Run: headless pygame with SDL's dummy video driver; simulated clock (each Clock.tick advances the game by its frame time, no real sleeping); random seed 0; keys injected as events and as key.get_pressed() state; mouse plan: one left click at the window centre at the start of phase 2, then a move to the lower-right quarter at the start of phase 3.
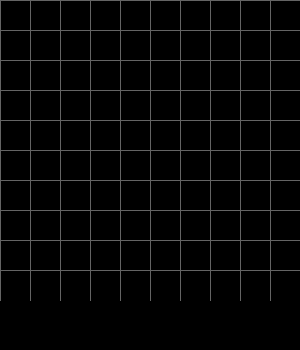
Frame 1 of 4 · flips 1–60 · no input
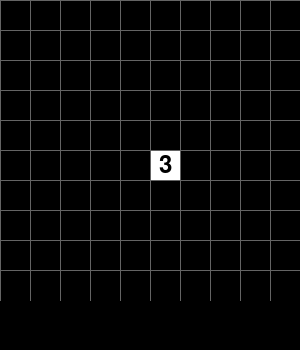
Frame 2 of 4 · flips 61–180 · clicked the window centre · tapped SPACE, RETURN · held RIGHT (→), D
Frame 3 of 4 · flips 181–300 · moved the mouse to the lower-right quarter · held DOWN (↓), S · screen unchanged from frame 2, image omitted
Frame 4 of 4 · flips 301–420 · held LEFT (←), A, UP (↑), W · screen unchanged from frame 3, image omitted

The pygame program that drew these frames:

import pygame
import sys
import random

# Constants
SCREEN_WIDTH = 300
SCREEN_HEIGHT = 300
RESTART_OFFSET = 50

CELL_SIZE = 30
ROWS = SCREEN_HEIGHT // CELL_SIZE
COLS = SCREEN_WIDTH // CELL_SIZE
NUM_BOMBS = 20

WHITE = (255, 255, 255)
BLACK = (0, 0, 0)
GRAY = (100, 100, 100)
RED = (255, 0, 0)
GREEN = (0, 255, 0)
BUTTON_COLOR = (70, 130, 180)

EMPTY = 0
BOMB = 1
REVEALED = 2
FLAGGED = 3


class Minesweeper:
    def __init__(self, rows=ROWS, cols=COLS, nbombs=NUM_BOMBS):
        self.rows = rows
        self.cols = cols
        self.nbombs = nbombs
        pygame.init()
        self.screen = pygame.display.set_mode(
            (self.cols * CELL_SIZE, self.rows * CELL_SIZE + RESTART_OFFSET)
        )
        pygame.display.set_caption("Minesweeper")
        self.clock = pygame.time.Clock()
        self.init_assets()

    def init_assets(self):
        self.board = [[EMPTY for _ in range(self.cols)] for _ in range(self.rows)]
        self.revealed = [[False for _ in range(self.cols)] for _ in range(self.rows)]
        self.place_bombs()
        self.game_over = False
        self.player_won = False
        self.restart_button = pygame.Rect(
            SCREEN_WIDTH // 2 - 70, SCREEN_HEIGHT + 10, 140, 30
        )

    def place_bombs(self):
        for _ in range(self.nbombs):
            x, y = random.randint(0, self.cols - 1), random.randint(0, self.rows - 1)
            while self.board[y][x] == BOMB:
                x, y = random.randint(0, self.cols - 1), random.randint(
                    0, self.rows - 1
                )
            self.board[y][x] = BOMB

    def reveal_cell(self, row, col):
        if self.revealed[row][col]:
            return

        self.revealed[row][col] = True

        if self.board[row][col] == BOMB:
            self.game_over = True
            return

        count = self.surrounding_count(row, col)

        if count == 0:
            for dx in [-1, 0, 1]:
                for dy in [-1, 0, 1]:
                    nr, nc = row + dy, col + dx
                    if 0 <= nr < self.rows and 0 <= nc < self.cols:
                        self.reveal_cell(nr, nc)

    def surrounding_count(self, row, col):
        count = 0
        for dx in [-1, 0, 1]:
            for dy in [-1, 0, 1]:
                if (
                    0 <= row + dy < self.rows
                    and 0 <= col + dx < self.cols
                    and self.board[row + dy][col + dx] == BOMB
                ):
                    count += 1
        return count

    def check_win(self):
        for r in range(self.rows):
            for c in range(self.cols):
                if self.revealed[r][c] == (self.board[r][c] == BOMB):
                    return False
        return True

    def render_background(self):
        self.screen.fill(BLACK)
        for r in range(self.rows):
            for c in range(self.cols):
                if self.revealed[r][c]:
                    pygame.draw.rect(
                        self.screen,
                        WHITE,
                        (c * CELL_SIZE, r * CELL_SIZE, CELL_SIZE, CELL_SIZE),
                    )

    def render_assets(self):
        for r in range(self.rows):
            for c in range(self.cols):
                if self.revealed[r][c]:
                    if self.board[r][c] == BOMB:
                        pygame.draw.circle(
                            self.screen,
                            RED,
                            (
                                c * CELL_SIZE + CELL_SIZE // 2,
                                r * CELL_SIZE + CELL_SIZE // 2,
                            ),
                            CELL_SIZE // 2 - 5,
                        )
                    else:
                        count = self.surrounding_count(r, c)
                        if count:
                            font = pygame.font.SysFont(None, 36)
                            text = font.render(str(count), True, BLACK)
                            self.screen.blit(
                                text,
                                (
                                    c * CELL_SIZE
                                    + CELL_SIZE // 2
                                    - text.get_width() // 2,
                                    r * CELL_SIZE
                                    + CELL_SIZE // 2
                                    - text.get_height() // 2,
                                ),
                            )
        if self.game_over:
            pygame.draw.rect(self.screen, BUTTON_COLOR, self.restart_button)
            font = pygame.font.SysFont(None, 36)
            if self.player_won:
                text = font.render("You Win!", True, GREEN)
            else:
                text = font.render("Game Over", True, RED)
            self.screen.blit(
                text, (SCREEN_WIDTH // 2 - text.get_width() // 2, SCREEN_HEIGHT + 5)
            )
        self.draw_grid()

    def draw_grid(self):
        for x in range(0, SCREEN_WIDTH, CELL_SIZE):
            pygame.draw.line(self.screen, GRAY, (x, 0), (x, SCREEN_HEIGHT))
        for y in range(0, SCREEN_HEIGHT, CELL_SIZE):
            pygame.draw.line(self.screen, GRAY, (0, y), (SCREEN_WIDTH, y))

    def run(self):
        while True:
            for event in pygame.event.get():
                if event.type == pygame.QUIT:
                    pygame.quit()
                    sys.exit()
                if event.type == pygame.MOUSEBUTTONDOWN:
                    if self.game_over and self.restart_button.collidepoint(event.pos):
                        self.__init__()
                        continue
                    else:
                        col, row = event.pos[0] // CELL_SIZE, event.pos[1] // CELL_SIZE
                        self.reveal_cell(row, col)
                        if self.check_win():
                            self.player_won = True
                            self.game_over = True
            self.render_background()
            self.render_assets()
            pygame.display.flip()
            self.clock.tick(60)


if __name__ == "__main__":
    game = Minesweeper()
    game.run()
